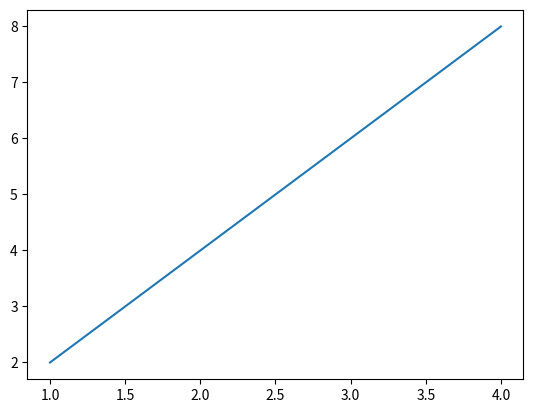
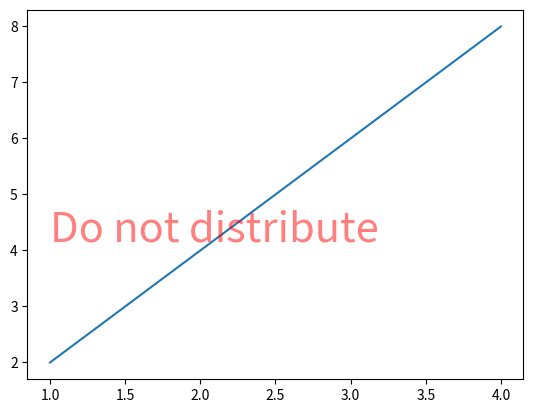
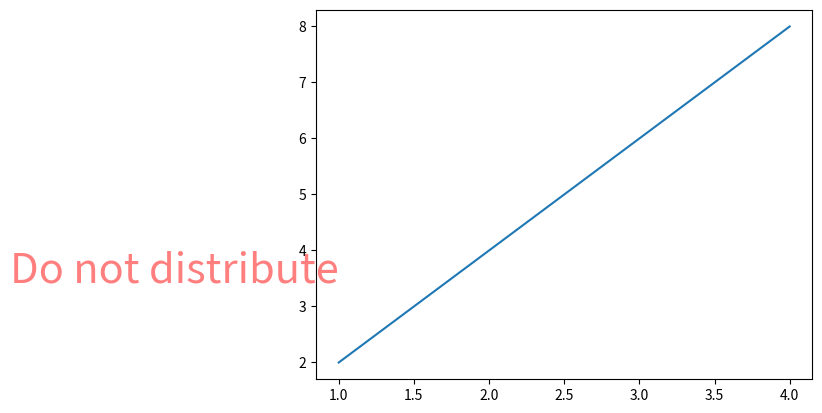
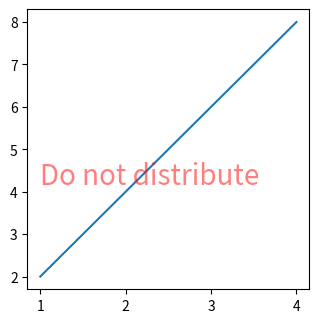
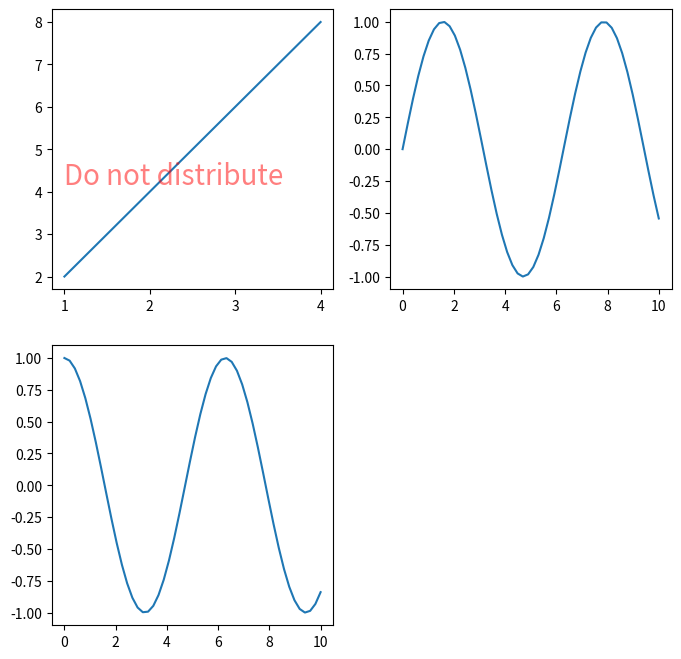
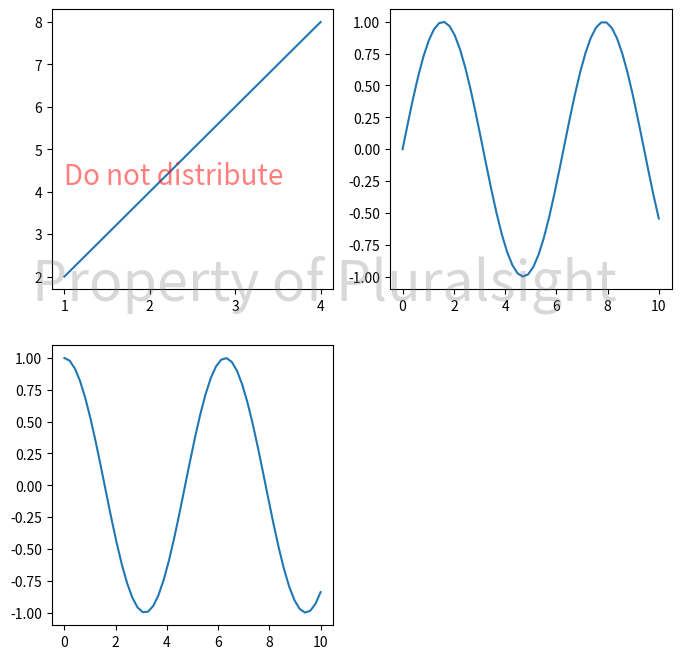

Here is the Python script that generated these plots, in order: (Note: this script raises an exception after producing the figures.)
#!/usr/bin/env python
# coding: utf-8

# In[1]:


import matplotlib
import matplotlib.pyplot as plt
import numpy as np

matplotlib.interactive(True)
plt.ion()
matplotlib.is_interactive()


# In[4]:


fig, ax = plt.subplots()

ax.plot([1, 2, 3, 4],
        [2, 4, 6, 8])


# #### Add a text watermark to the subplot
# * First two arguments represent the x and y coordinates for the the text - specifically the ha and va (so bottom left of the text)
# * The next argument is the actual text
# * ha and va are represent the horizontal and vertical alignments
# * alpha is the degree of transparency

# In[5]:


fig, ax = plt.subplots()

ax.plot([1, 2, 3, 4],
        [2, 4, 6, 8])

ax.text(1, 4, 'Do not distribute',
        fontsize=30, 
        color='red',
        ha='left', 
        va='bottom', 
        alpha=0.5)


# #### See how changing ha and va affects text placement

# In[6]:


fig, ax = plt.subplots()

ax.plot([1, 2, 3, 4],
        [2, 4, 6, 8])

ax.text(1, 4, 'Do not distribute',
        fontsize=30, 
        color='red',
        ha='right', 
        va='top', 
        alpha=0.5)


# ### Watermarks for axes and figures
# * Watermarks can be added to individual axes of a figure
# * There can also be one for the figure itself

# ##### Define x values for use in a sine curve

# In[7]:


x = np.linspace(start=0, stop=10, num=50)


# #### Create a subplot with a watermark
# Here, the x and y coordinates of the plot will be specified for text placement, as seen above

# In[8]:


fig = plt.figure(figsize=(8,8)) 

ax1 = fig.add_subplot(221)
ax1.plot([1, 2, 3, 4], 
         [2, 4, 6, 8])
ax1.set_label('straight line')

ax1.text(1, 4, 'Do not distribute',
        fontsize=20, 
        color='red',
        ha='left', 
        va='bottom', 
        alpha=0.5)


# ##### Add two more subplots
# These do not have watermarks

# In[9]:


fig = plt.figure(figsize=(8,8)) 

ax1 = fig.add_subplot(221)
ax1.plot([1, 2, 3, 4], 
         [2, 4, 6, 8])
ax1.set_label('straight line')

ax1.text(1, 4, 'Do not distribute',
        fontsize=20, 
        color='red',
        ha='left', 
        va='bottom', 
        alpha=0.5)

ax2 = fig.add_subplot(222)
ax2.plot(x, np.sin(x))

ax3 = fig.add_subplot(223)
ax3.plot(x, np.cos(x))


# #### Recreate the same subplots in a new figure
# Including the subplot watermark in the first subplot

# #### Add a watermark to the figure
# The coordinates specified are on a 0-1 scale

# In[11]:


fig = plt.figure(figsize=(8,8)) 

ax1 = fig.add_subplot(221)
ax1.plot([1, 2, 3, 4], 
         [2, 4, 6, 8])
ax1.set_label('straight line')

ax1.text(1, 4, 'Do not distribute',
        fontsize=20, 
        color='red',
        ha='left', 
        va='bottom', 
        alpha=0.5)

ax2 = fig.add_subplot(222)
ax2.plot(x, np.sin(x))

ax3 = fig.add_subplot(223)
ax3.plot(x, np.cos(x))

fig.text(0.1, 0.5, 'Property of Pluralsight',
         fontsize=40, 
         color='gray',
         ha='left', 
         va='bottom', 
         alpha=0.3)


# ### Image watermark
# First import the image and cbook objects

# In[20]:


import matplotlib.image as image
import matplotlib.cbook as cbook


# In[23]:


get_ipython().system('pwd')


# In[28]:


datafile = cbook.get_sample_data(
    '/Users/<user>/Desktop/iMovieLibrary/Pluralsight/Matplotlib/Demos/matplotlib/pluralsight_logo.png', 
    asfileobj=False)


# In[29]:


im = image.imread(datafile)


# In[30]:


fig = plt.figure(figsize=(8,8)) 

ax1 = fig.add_subplot(221)
ax1.plot([1, 2, 3, 4], 
         [2, 4, 6, 8])
ax1.set_label('straight line')

ax1.text(1, 4, 'Do not distribute',
        fontsize=20, 
        color='red',
        ha='left', 
        va='bottom', 
        alpha=0.5)

ax2 = fig.add_subplot(222)
ax2.plot(x, np.sin(x))

ax3 = fig.add_subplot(223)
ax3.plot(x, np.cos(x))

fig.figimage(im, 100, 150, 
             zorder=3, 
             alpha=0.3)


# In[ ]:




